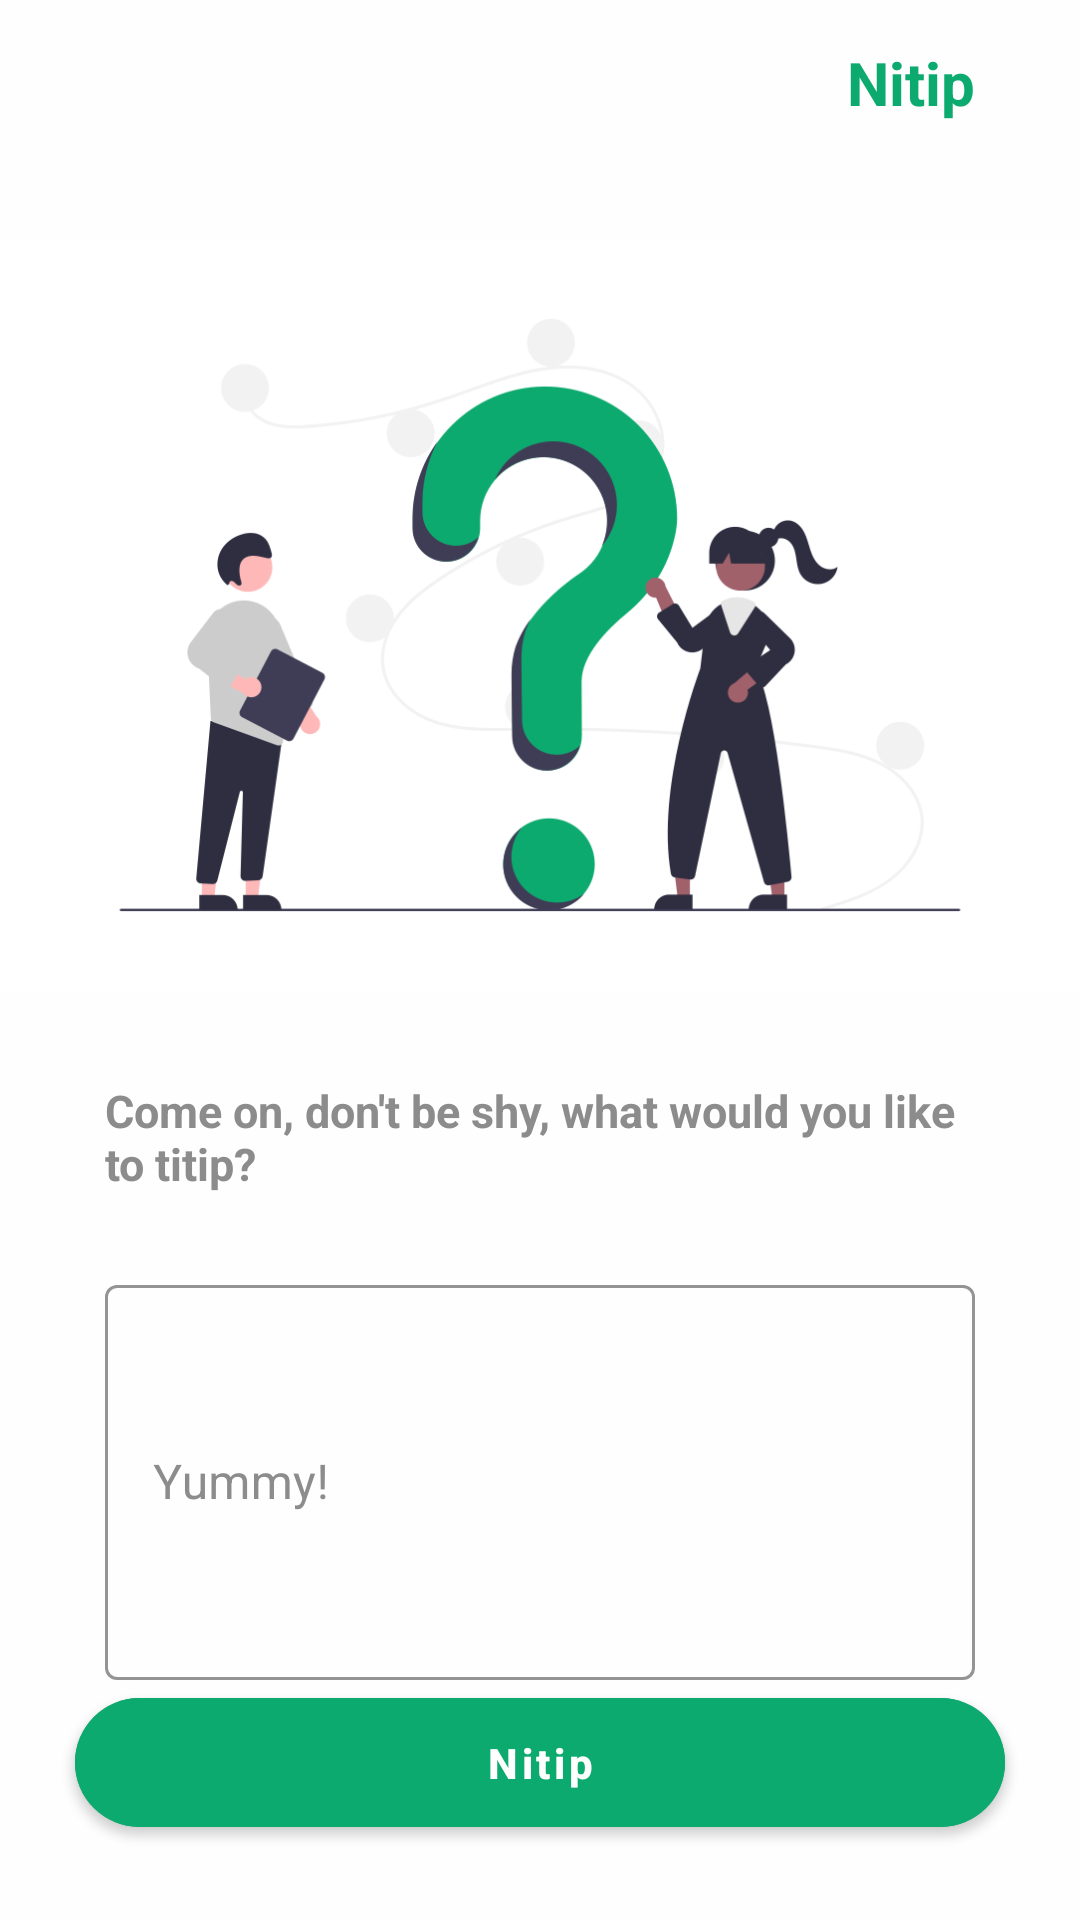

Android layout source for this screen:
<!-- AndroidManifest.xml: application theme Theme.Nitip -->
<!-- res/layout/activity_create_titip_detail.xml -->
<?xml version="1.0" encoding="utf-8"?>
<androidx.constraintlayout.widget.ConstraintLayout xmlns:android="http://schemas.android.com/apk/res/android"
    xmlns:app="http://schemas.android.com/apk/res-auto"
    xmlns:tools="http://schemas.android.com/tools"
    android:layout_width="match_parent"
    android:layout_height="match_parent"
    tools:context=".View.CreateTitipDetailActivity"
    android:background="@color/colorOnPrimary">

    <androidx.constraintlayout.widget.ConstraintLayout
        android:id="@+id/clHeader"
        android:layout_width="match_parent"
        android:layout_height="wrap_content"
        app:layout_constraintEnd_toEndOf="parent"
        app:layout_constraintStart_toStartOf="parent"
        app:layout_constraintTop_toTopOf="parent"
        android:orientation="horizontal">

        <Button
            style="@style/Widget.MaterialComponents.Button.TextButton"
            android:id="@+id/btnBack"
            android:layout_width="wrap_content"
            android:layout_height="55dp"
            app:layout_constraintTop_toTopOf="parent"
            app:layout_constraintStart_toStartOf="parent"
            android:backgroundTint="@color/colorOnPrimary"
            android:text=""
            android:textSize="14sp"
            android:textStyle="bold"
            app:icon="@drawable/baseline_arrow_back_24"
            app:iconTint="@color/colorPrimary"
            android:minWidth="0dp"
            android:background="@null"
            android:layout_marginLeft="15dp"/>

        <TextView
            android:id="@+id/tvGroupName"
            android:layout_width="wrap_content"
            android:layout_height="match_parent"
            app:layout_constraintTop_toTopOf="parent"
            app:layout_constraintBottom_toBottomOf="parent"
            app:layout_constraintEnd_toEndOf="parent"
            android:text="Nitip"
            android:textSize="20sp"
            android:textColor="@color/colorPrimary"
            android:textStyle="bold"
            android:layout_marginRight="35dp"
            />

    </androidx.constraintlayout.widget.ConstraintLayout>

    <ImageView
        android:id="@+id/ivIllustration"
        android:layout_width="match_parent"
        android:layout_height="300dp"
        android:src="@drawable/add_titip_detail_activity"
        app:layout_constraintEnd_toEndOf="parent"
        app:layout_constraintStart_toStartOf="parent"
        app:layout_constraintTop_toBottomOf="@+id/clHeader" />

    <TextView
        android:id="@+id/tvCreateNewTitipDetailContent"
        android:layout_width="match_parent"
        android:layout_height="wrap_content"
        android:paddingHorizontal="35sp"
        android:paddingLeft="15dp"
        android:paddingTop="5dp"
        android:text="@string/come_on"
        android:textColor="@color/colorSecondaryVariant"
        android:textSize="15sp"
        android:textStyle="bold"
        app:layout_constraintEnd_toEndOf="parent"
        app:layout_constraintStart_toStartOf="parent"
        app:layout_constraintTop_toBottomOf="@+id/ivIllustration" />

    <com.google.android.material.textfield.TextInputLayout
        android:id="@+id/tilTitipName"
        style="@style/Widget.MaterialComponents.TextInputLayout.OutlinedBox"
        android:layout_width="match_parent"
        android:layout_height="wrap_content"
        android:layout_marginHorizontal="35dp"
        android:hint="@string/yummy"
        app:boxBackgroundColor="@color/colorOnPrimary"
        app:boxStrokeColor="@color/colorPrimary"
        app:hintTextColor="@color/colorSecondaryVariant"
        app:layout_constraintEnd_toEndOf="parent"
        app:layout_constraintStart_toStartOf="parent"
        app:layout_constraintTop_toBottomOf="@+id/tvCreateNewTitipDetailContent"
        app:startIconDrawable="@drawable/baseline_shopping_bag_24"
        android:textColorHint="@color/colorSecondaryVariant"
        app:startIconTint="@color/colorPrimary"
        android:layout_marginTop="25dp"
        >

        <com.google.android.material.textfield.TextInputEditText
            android:id="@+id/etTitipDetail"
            android:layout_width="match_parent"
            android:layout_height="wrap_content"
            android:inputType="textMultiLine"
            android:lines="5"
            android:textColor="@color/colorOnSecondary"/>

    </com.google.android.material.textfield.TextInputLayout>

    <com.google.android.material.button.MaterialButton
        android:id="@+id/btnNitip"
        android:layout_width="match_parent"
        android:layout_height="55dp"
        app:layout_constraintStart_toStartOf="parent"
        app:layout_constraintEnd_toEndOf="parent"
        app:layout_constraintBottom_toBottomOf="parent"
        android:text="@string/nitip"
        android:backgroundTint="@color/colorPrimary"
        android:layout_marginHorizontal="25dp"
        android:layout_marginVertical="25dp"
        app:cornerRadius="100dp"
        android:textAllCaps="false"
        android:textSize="14sp"
        android:textStyle="bold"/>

</androidx.constraintlayout.widget.ConstraintLayout>
<!-- resources referenced by this layout -->
<resources>
  <color name="colorOnPrimary">#fefefe</color>
  <color name="colorOnSecondary">#141414</color>
  <color name="colorPrimary">#0daa6f</color>
  <color name="colorSecondaryVariant">#8c8c8c</color>
  <!-- drawable add_titip_detail_activity: png bitmap (drawable, 47653 bytes) -->
  <string name="come_on">Come on, don\'t be shy, what would you like to titip?</string>
  <string name="nitip">Nitip</string>
  <string name="yummy">Yummy!</string>
  <style name="Theme.Nitip" parent="Theme.MaterialComponents.DayNight.NoActionBar">
  
          <item name="colorPrimary">@color/colorPrimary</item>
          <item name="colorPrimaryVariant">@color/colorPrimaryVariant</item>
          <item name="colorOnPrimary">@color/colorOnPrimary</item>
  
          <item name="colorSecondary">@color/colorSecondary</item>
          <item name="colorSecondaryVariant">@color/colorSecondaryVariant</item>
          <item name="colorOnSecondary">@color/colorOnSecondary</item>
  
          <item name="android:statusBarColor">#fefefe</item>
          <item name="android:windowLightStatusBar">true</item>
  
      </style>
  <color name="colorPrimaryVariant">#deebe7</color>
  <color name="colorSecondary">#656967</color>
</resources>
